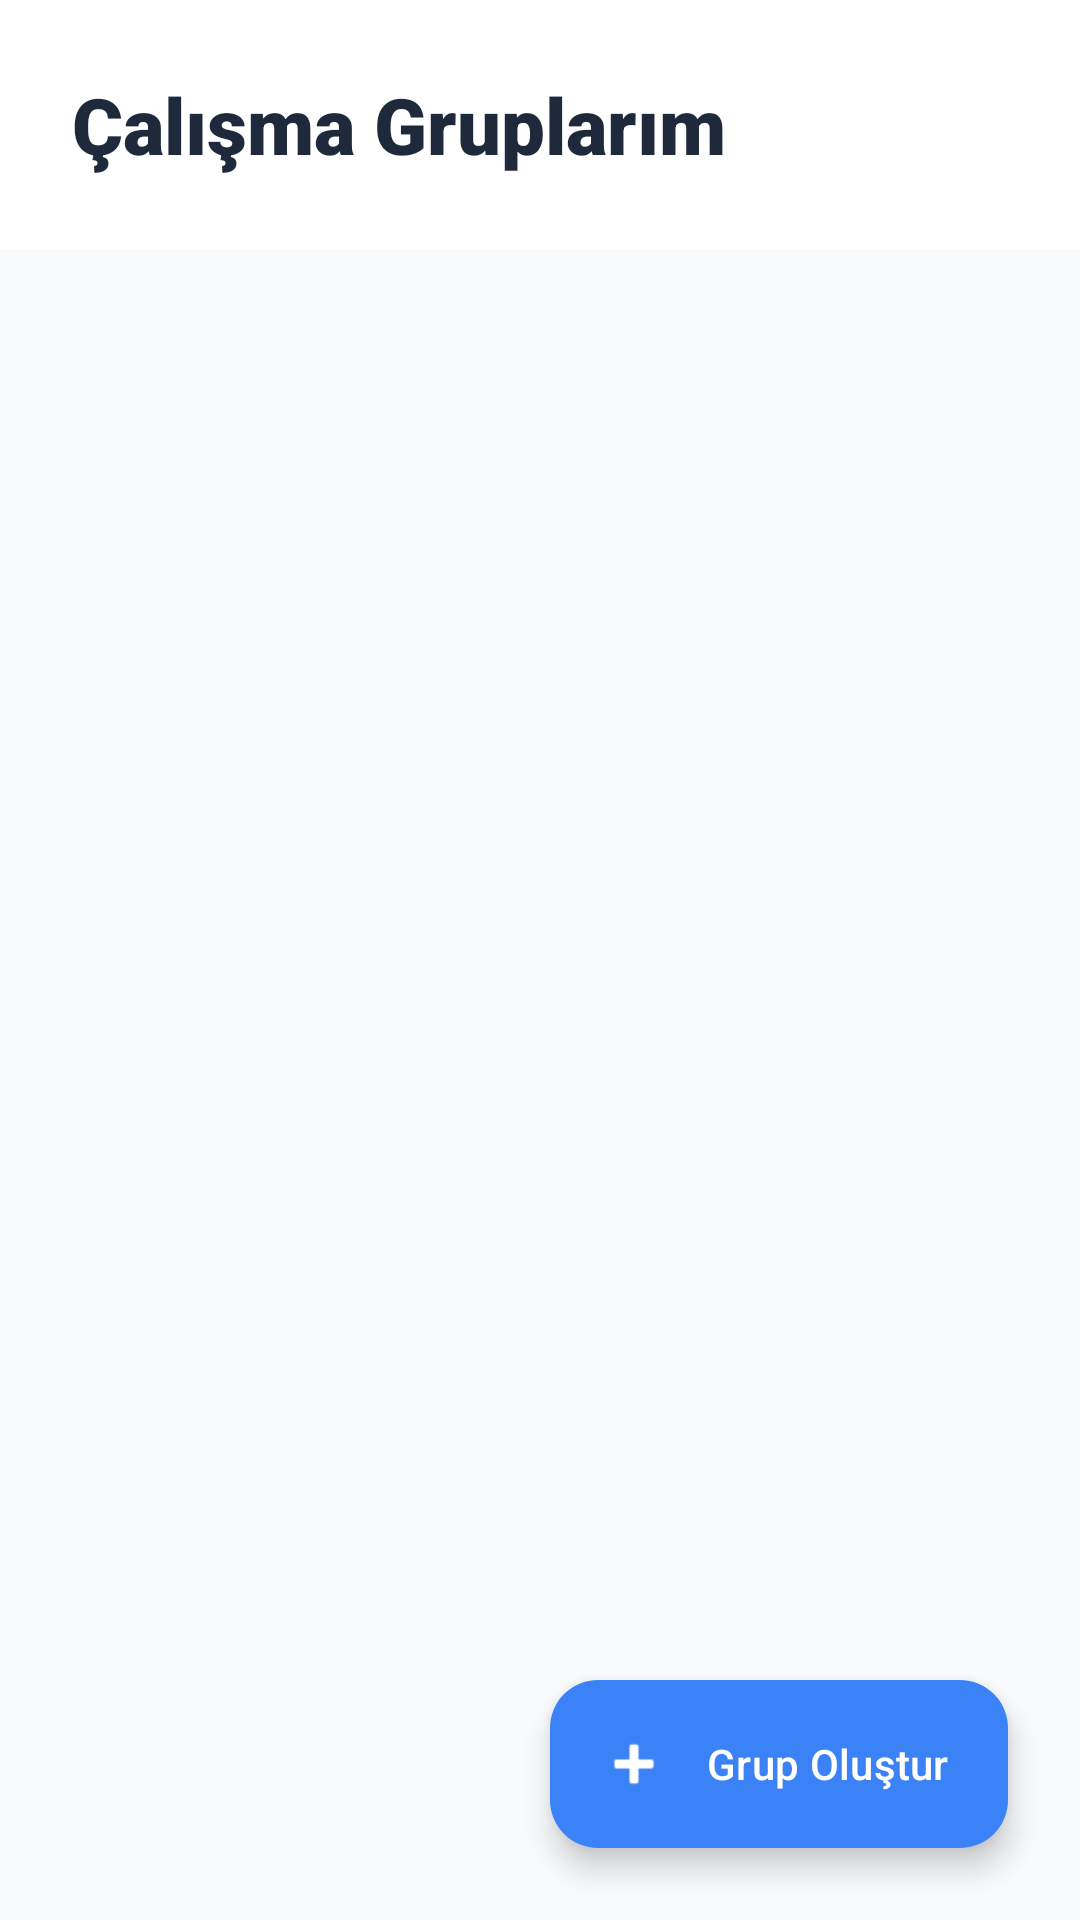

Here is an Android app screen rendered from its layout file. Give the layout XML and the strings, colors and styles it references.
<!-- AndroidManifest.xml: application theme Theme.BoteRandevu -->
<!-- res/layout/fragment_groups.xml -->
<?xml version="1.0" encoding="utf-8"?>
<androidx.coordinatorlayout.widget.CoordinatorLayout xmlns:android="http://schemas.android.com/apk/res/android"
    xmlns:app="http://schemas.android.com/apk/res-auto"
    android:layout_width="match_parent"
    android:layout_height="match_parent"
    android:background="@color/background">

    <com.google.android.material.appbar.AppBarLayout
        android:layout_width="match_parent"
        android:layout_height="wrap_content"
        android:background="@color/white"
        app:elevation="0dp">

        <TextView
            android:layout_width="match_parent"
            android:layout_height="wrap_content"
            android:padding="24dp"
            android:text="Çalışma Gruplarım"
            android:textColor="@color/text_primary"
            android:textSize="26sp"
            android:fontFamily="sans-serif-black" />
    </com.google.android.material.appbar.AppBarLayout>

    <androidx.recyclerview.widget.RecyclerView
        android:id="@+id/rvGroups"
        android:layout_width="match_parent"
        android:layout_height="match_parent"
        android:paddingHorizontal="16dp"
        android:clipToPadding="false"
        app:layout_behavior="@string/appbar_scrolling_view_behavior" />

    <LinearLayout
        android:id="@+id/tvEmpty"
        android:layout_width="wrap_content"
        android:layout_height="wrap_content"
        android:layout_gravity="center"
        android:gravity="center"
        android:orientation="vertical"
        android:visibility="gone">

        <TextView
            android:layout_width="80dp"
            android:layout_height="80dp"
            android:gravity="center"
            android:text="👥"
            android:textSize="48sp" />

        <TextView
            android:layout_width="wrap_content"
            android:layout_height="wrap_content"
            android:layout_marginTop="16dp"
            android:fontFamily="sans-serif-medium"
            android:text="Henüz bir grubun yok"
            android:textColor="@color/text_primary"
            android:textSize="18sp" />

        <TextView
            android:layout_width="250dp"
            android:layout_height="wrap_content"
            android:layout_marginTop="8dp"
            android:gravity="center"
            android:text="Toplu randevular için yeni bir grup oluşturarak başlayabilirsin."
            android:textColor="@color/text_secondary"
            android:textSize="14sp" />
    </LinearLayout>

    <com.google.android.material.floatingactionbutton.ExtendedFloatingActionButton
        android:id="@+id/fabCreateGroup"
        android:layout_width="wrap_content"
        android:layout_height="wrap_content"
        android:layout_gravity="bottom|end"
        android:layout_margin="24dp"
        android:text="Grup Oluştur"
        android:textColor="@color/white"
        app:backgroundTint="@color/secondary"
        app:icon="@android:drawable/ic_input_add"
        app:iconTint="@color/white" />

</androidx.coordinatorlayout.widget.CoordinatorLayout>
<!-- resources referenced by this layout -->
<resources>
  <color name="background">#F8FAFC</color>
  <color name="secondary">#3B82F6</color>
  <color name="text_primary">#1E293B</color>
  <color name="text_secondary">#64748B</color>
  <color name="white">#FFFFFF</color>
  <style name="Theme.BoteRandevu" parent="Theme.Material3.DayNight.NoActionBar">
          
          <item name="colorPrimary">@color/primary</item>
          <item name="colorOnPrimary">@color/white</item>
          <item name="colorPrimaryContainer">@color/primary_light</item>
          <item name="colorOnPrimaryContainer">@color/primary_dark</item>
  
          <item name="colorSecondary">@color/secondary</item>
          <item name="colorOnSecondary">@color/white</item>
  
          <item name="android:windowBackground">@color/background</item>
          <item name="colorSurface">@color/surface</item>
          <item name="colorOnSurface">@color/text_primary</item>
          <item name="colorOutline">@color/text_secondary</item>
  
          <item name="android:statusBarColor">@color/primary_dark</item>
      </style>
  <color name="primary">#1E293B</color>
  <color name="primary_light">#334155</color>
  <color name="primary_dark">#0F172A</color>
  <color name="surface">#FFFFFF</color>
</resources>
